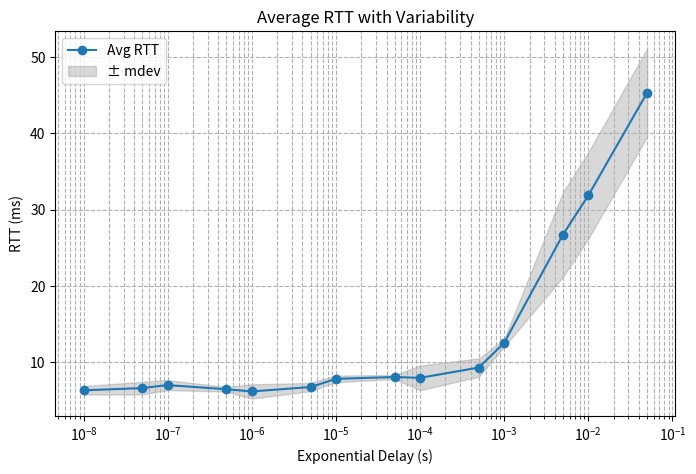

Recreate this plot in Python.
import matplotlib.pyplot as plt
import numpy as np

# Example data (replace with your actual data)
delays = np.array([5e-2, 1e-2, 5e-3, 1e-3, 5e-4,
                    1e-4, 5e-5, 1e-5, 5e-6, 1e-6,
                    5e-7,1e-7,5e-8,1e-8])  # Exponential delay values
rtt_min = np.array([
38.318,27.528, #5e-2,1e-2

20.562,11.817, #5e-3,1e-3

7.750,5.622, #5e-4,1e-4

7.785,7.223, #5e-5,1e-5

6.261,4.854, #5e-6,1e-6

6.074,6.053, #5e-7,1e-7

5.827,5.760 #5e-8,1e-8
])
rtt_avg = np.array([
45.346,31.857, #5e-2,1e-2

26.728,12.519, #5e-3,1e-3

9.269,7.914, #5e-4,1e-4

8.024,7.782, #5e-5,1e-5

6.708,6.132, #5e-6,1e-6

6.419,6.962, #5e-7,1e-7

6.573,6.275, #5e-8,1e-8

])
rtt_max = np.array([
52.486,39.860, #5e-2,1e-2

34.034,13.005, #5e-3,1e-3

10.692,9.074, #5e-4,1e-4

8.384,8.295, #5e-5,1e-5

7.473,7.075, #5e-6,1e-6

6.809,7.582, #5e-7,1e-7

7.730,7.05, #5e-8,1e-8
])
rtt_mdev = np.array([
5.784,5.665, #5e-2,1e-2

5.558,0.508, #5e-3,1e-3

1.203,1.620, #5e-4,1e-4

0.258,0.438, #5e-5,1e-5

0.543,0.937, #5e-6,1e-6

0.301,0.656, #5e-7,1e-7

0.829,0.559, #5e-8,1e-8
])

lower_bound = rtt_avg - rtt_mdev
upper_bound = rtt_avg + rtt_mdev

plt.figure(figsize=(8, 5))
plt.plot(delays, rtt_avg, marker='o', label='Avg RTT')
plt.fill_between(delays, lower_bound, upper_bound, color='gray', alpha=0.3, label='± mdev')
plt.xscale('log')
plt.xlabel('Exponential Delay (s)')
plt.ylabel('RTT (ms)')
plt.title('Average RTT with Variability')
plt.legend()
plt.grid(True, which="both", ls="--")
plt.show()